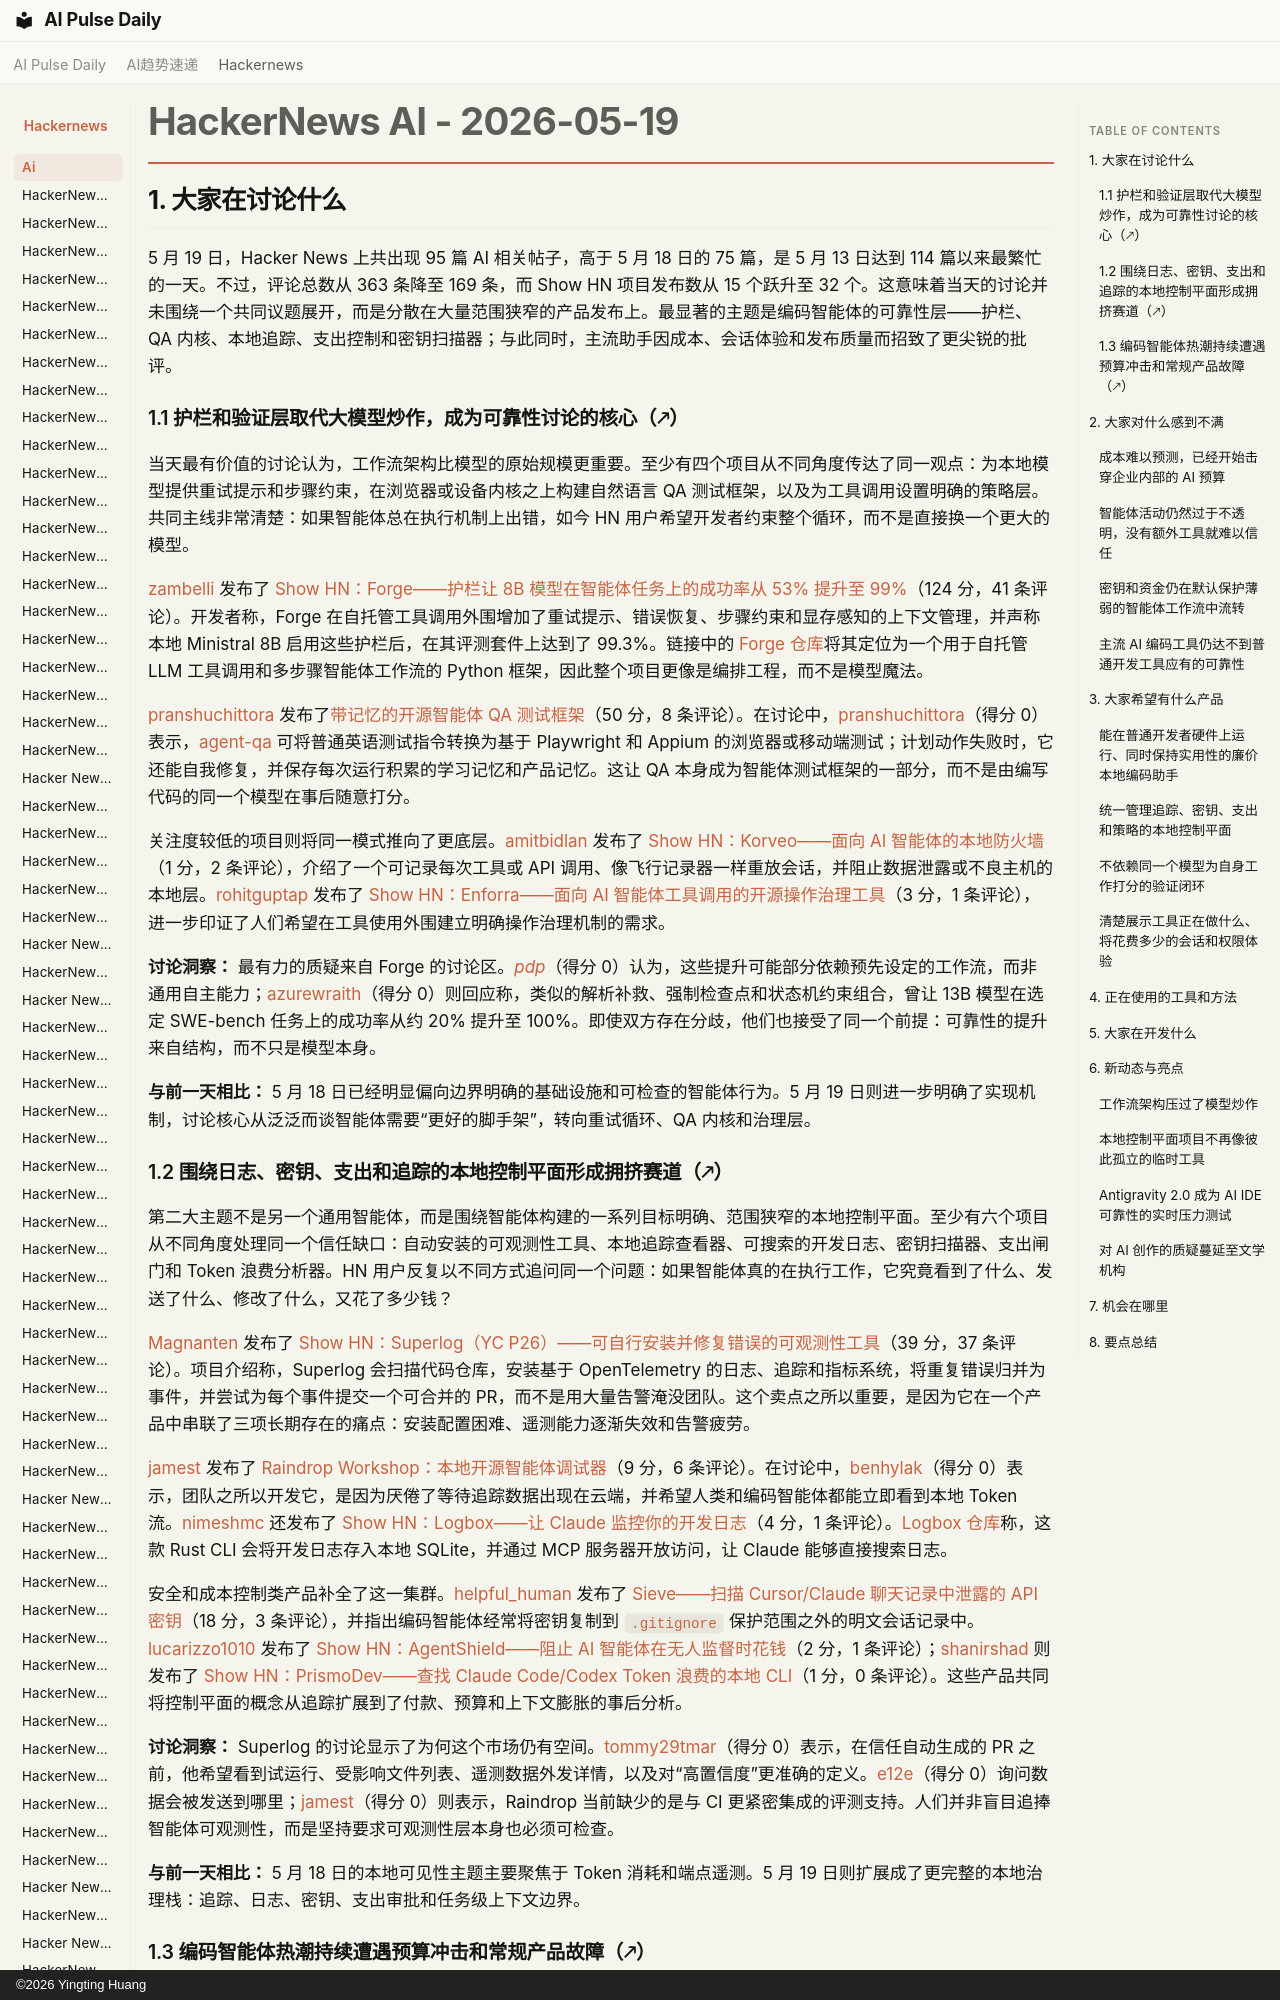

repository: vibewatch/vibewatch.github.io · page: hackernews/ai/2026-05-19.zh/index.html · generator: mkdocs · copyright: ©2026 Yingting Huang

# HackerNews AI - 2026-05-19

## 1. 大家在讨论什么

5 月 19 日，Hacker News 上共出现 95 篇 AI 相关帖子，高于 5 月 18 日的 75 篇，是 5 月 13 日达到 114 篇以来最繁忙的一天。不过，评论总数从 363 条降至 169 条，而 Show HN 项目发布数从 15 个跃升至 32 个。这意味着当天的讨论并未围绕一个共同议题展开，而是分散在大量范围狭窄的产品发布上。最显著的主题是编码智能体的可靠性层——护栏、QA 内核、本地追踪、支出控制和密钥扫描器；与此同时，主流助手因成本、会话体验和发布质量而招致了更尖锐的批评。

### 1.1 护栏和验证层取代大模型炒作，成为可靠性讨论的核心（🡕）

当天最有价值的讨论认为，工作流架构比模型的原始规模更重要。至少有四个项目从不同角度传达了同一观点：为本地模型提供重试提示和步骤约束，在浏览器或设备内核之上构建自然语言 QA 测试框架，以及为工具调用设置明确的策略层。共同主线非常清楚：如果智能体总在执行机制上出错，如今 HN 用户希望开发者约束整个循环，而不是直接换一个更大的模型。

[zambelli](https://news.ycombinator.com/user?id=zambelli) 发布了 [Show HN：Forge——护栏让 8B 模型在智能体任务上的成功率从 53% 提升至 99%](https://news.ycombinator.com/item?id=48192383)（124 分，41 条评论）。开发者称，Forge 在自托管工具调用外围增加了重试提示、错误恢复、步骤约束和显存感知的上下文管理，并声称本地 Ministral 8B 启用这些护栏后，在其评测套件上达到了 99.3%。链接中的 [Forge 仓库](https://github.com/antoinezambelli/forge)将其定位为一个用于自托管 LLM 工具调用和多步骤智能体工作流的 Python 框架，因此整个项目更像是编排工程，而不是模型魔法。

[pranshuchittora](https://news.ycombinator.com/user?id=pranshuchittora) 发布了[带记忆的开源智能体 QA 测试框架](https://news.ycombinator.com/item?id=48191312)（50 分，8 条评论）。在讨论中，[pranshuchittora](https://news.ycombinator.com/user?id=pranshuchittora)（得分 0）表示，[agent-qa](https://github.com/vostride/agent-qa) 可将普通英语测试指令转换为基于 Playwright 和 Appium 的浏览器或移动端测试；计划动作失败时，它还能自我修复，并保存每次运行积累的学习记忆和产品记忆。这让 QA 本身成为智能体测试框架的一部分，而不是由编写代码的同一个模型在事后随意打分。

关注度较低的项目则将同一模式推向了更底层。[amitbidlan](https://news.ycombinator.com/user?id=amitbidlan) 发布了 [Show HN：Korveo——面向 AI 智能体的本地防火墙](https://news.ycombinator.com/item?id=48196522)（1 分，2 条评论），介绍了一个可记录每次工具或 API 调用、像飞行记录器一样重放会话，并阻止数据泄露或不良主机的本地层。[rohitguptap](https://news.ycombinator.com/user?id=rohitguptap) 发布了 [Show HN：Enforra——面向 AI 智能体工具调用的开源操作治理工具](https://news.ycombinator.com/item?id=48199671)（3 分，1 条评论），进一步印证了人们希望在工具使用外围建立明确操作治理机制的需求。

**讨论洞察：** 最有力的质疑来自 Forge 的讨论区。[_pdp_](https://news.ycombinator.com/user?id=_pdp_)（得分 0）认为，这些提升可能部分依赖预先设定的工作流，而非通用自主能力；[azurewraith](https://news.ycombinator.com/user?id=azurewraith)（得分 0）则回应称，类似的解析补救、强制检查点和状态机约束组合，曾让 13B 模型在选定 SWE-bench 任务上的成功率从约 20% 提升至 100%。即使双方存在分歧，他们也接受了同一个前提：可靠性的提升来自结构，而不只是模型本身。

**与前一天相比：** 5 月 18 日已经明显偏向边界明确的基础设施和可检查的智能体行为。5 月 19 日则进一步明确了实现机制，讨论核心从泛泛而谈智能体需要“更好的脚手架”，转向重试循环、QA 内核和治理层。
